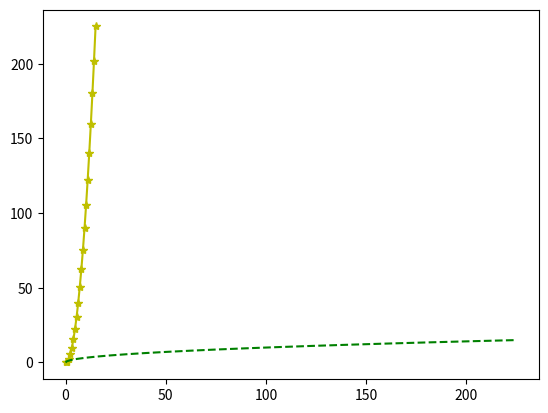

Source code (Python):
import numpy as np
import matplotlib.pyplot as plt

np_numpy1 = np.linspace(0,15,20)
np_numpy2 = np_numpy1 ** 2

(myFig, myAxes) = plt.subplots()
myAxes.plot(np_numpy1, np_numpy2, "y*-")
myAxes.plot(np_numpy2, np_numpy1, "g--")

plt.show()


